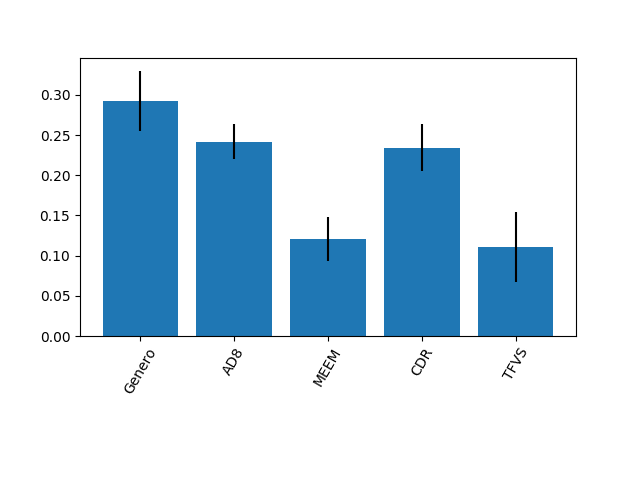

Data behind this chart, as committed beside it:
0.2924648427247868, 0.24187685599662173, 0.12040828484743263, 0.23437550666886228, 0.11087450976229668
0.03737, 0.02222, 0.02771, 0.02928, 0.04335
